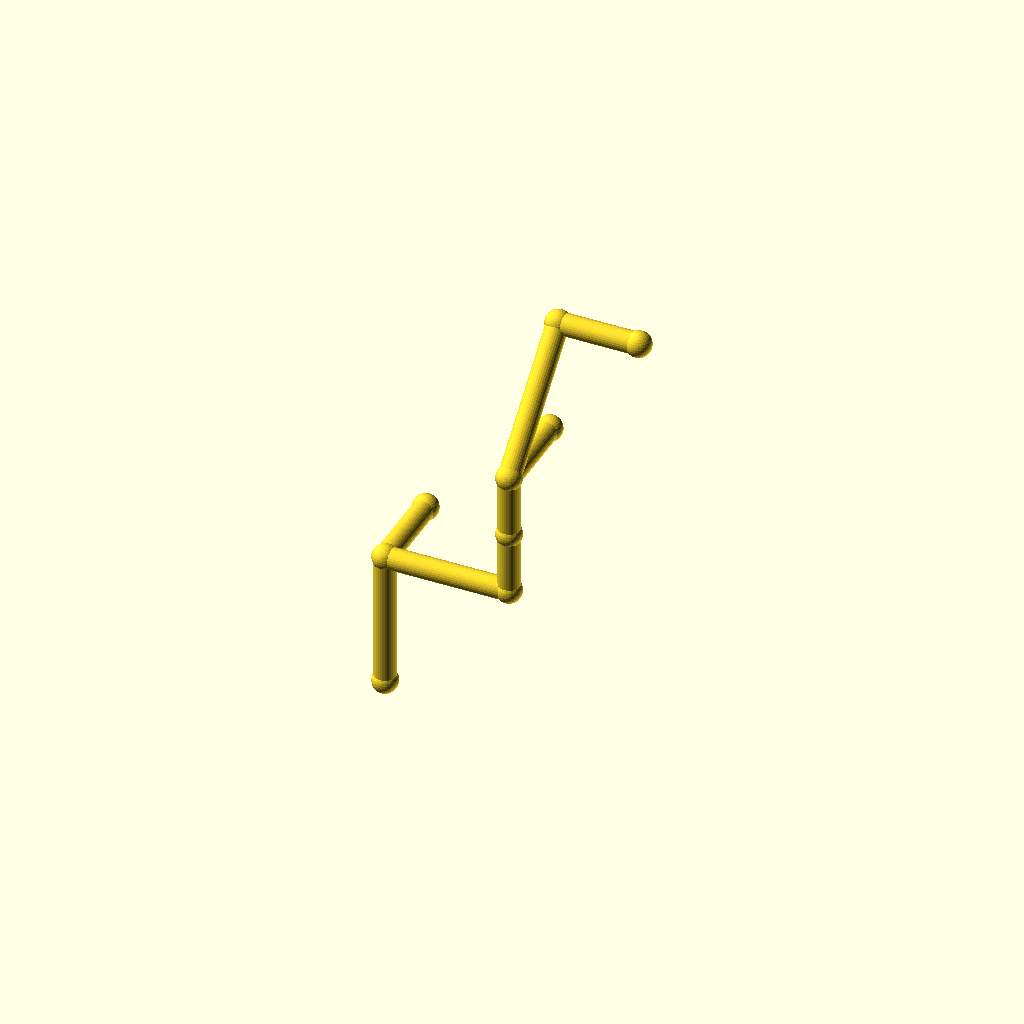
Cell 1: rendered with the file's own defaults.
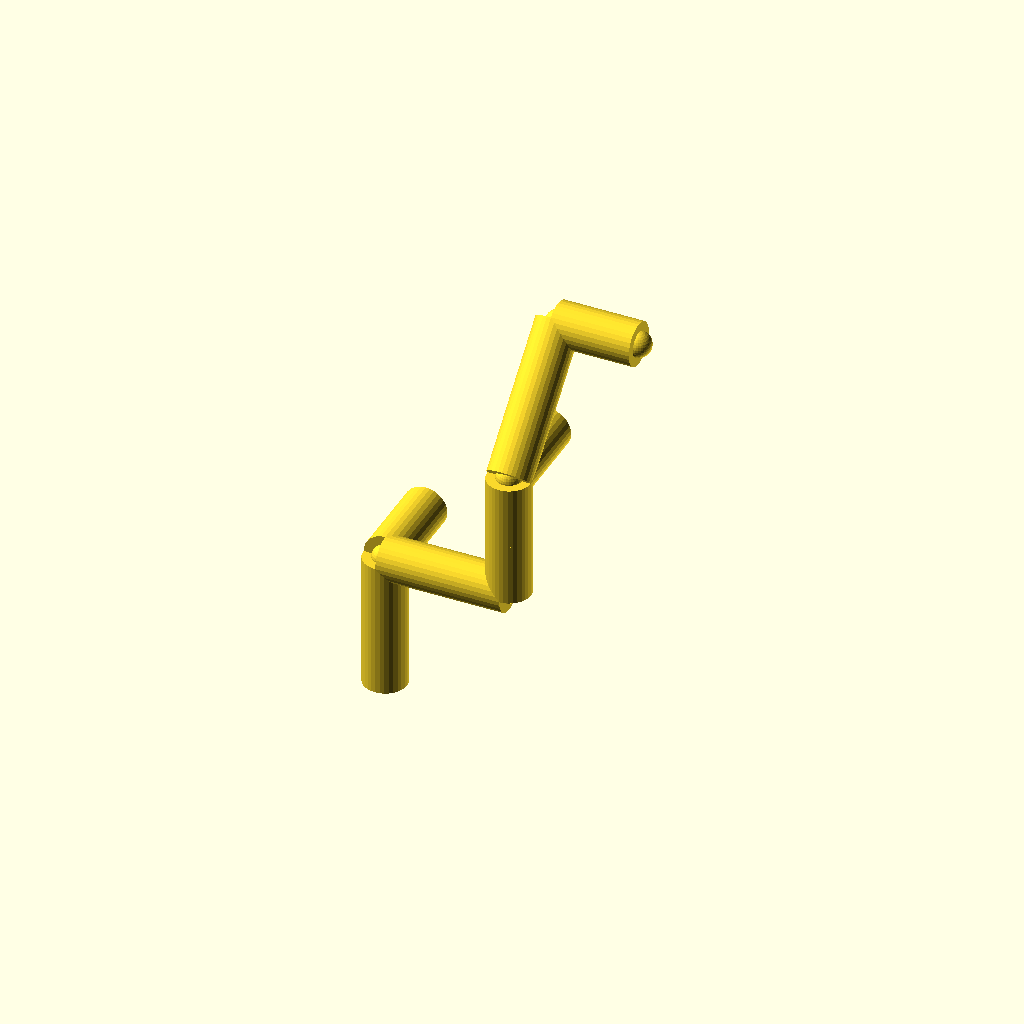
Cell 2: the same model with pipe_r = 7.
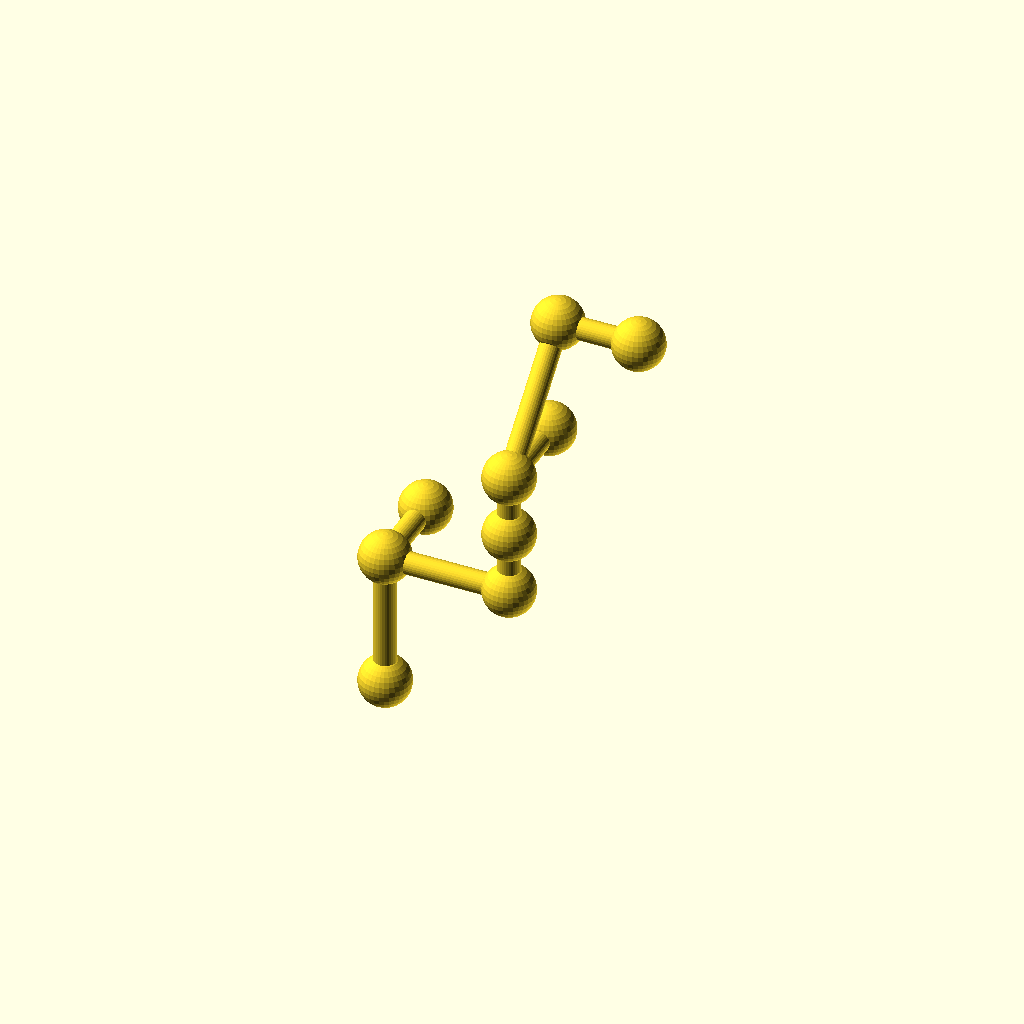
Cell 3: the same model with collar_r = 8.2.
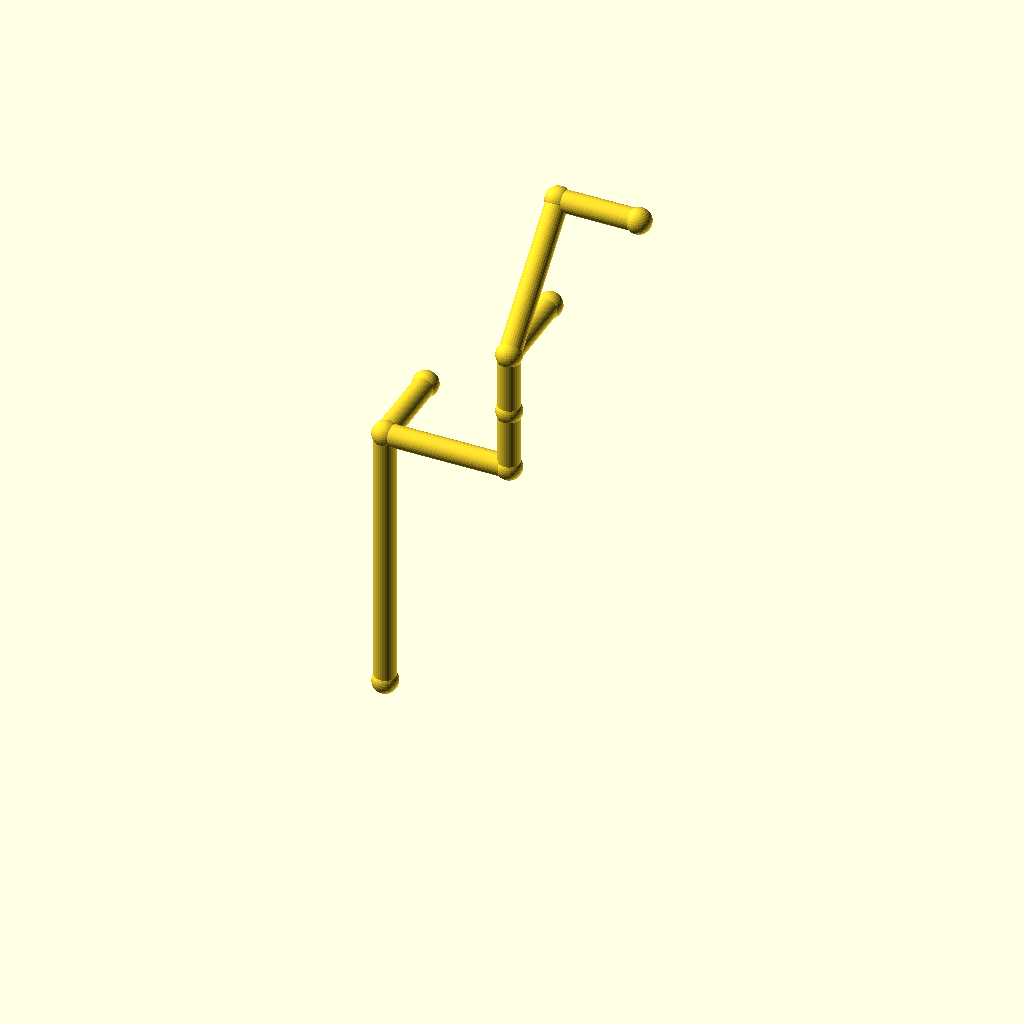
Cell 4: leg_1 = 88 (everything else at default).
All cells are drawn from one camera (rotation 55°, 0°, 25°, orthographic, colour scheme Cornfield), so only the parameter changes between them.
OpenSCAD source file optional_data/data/wire2/piperoutes/scene_0228.scad:
$fn = 32;

// ----------------------------------------------------------------------
// Pipe route
// ----------------------------------------------------------------------

// --- parameters (mm) ---
pipe_r = 3.5;             // pipe radius
collar_r = 4.1;           // joint collar radius
turn_90 = 90;             // right-angle elbow, degrees
turn_45 = 45;             // diagonal elbow angle, degrees
leg_1 = 44;               // length of pipe segment 1
leg_2 = 40;               // length of pipe segment 2
leg_3 = 40;               // length of pipe segment 3
leg_4 = 48;               // length of pipe segment 4
leg_5 = 26;               // length of pipe segment 5
segments = 5;             // number of straight pipe segments
stub_1 = 28;              // branch stub length at node 1
stub_2 = 20;              // branch stub length at node 2
stub_3 = 28;              // branch stub length at node 3

bbox_x = (leg_2 + leg_5) - (0) + 2 * collar_r;  // overall X, joints included
bbox_y = (leg_4 / sqrt(2)) - (0) + 2 * collar_r;  // overall Y, joints included
bbox_z = (leg_1 + leg_3 + leg_4 / sqrt(2)) - (0) + 2 * collar_r;  // overall Z, joints included
pipe_d = 2 * pipe_r;  // pipe outer diameter
collar_d = 2 * collar_r;  // collar diameter
p0 = [0, 0, 0];
p1 = p0 + [0, 0, 1] * leg_1;
p2 = p1 + [1, 0, 0] * leg_2;
p3 = p2 + [0, 0, 1] * leg_3;
p4 = p3 + [0, 1 / sqrt(2), 1 / sqrt(2)] * leg_4;
p5 = p4 + [1, 0, 0] * leg_5;
b1 = p1 + [0, 1, 0] * stub_1;
b2 = p2 + [0, 0, 1] * stub_2;
b3 = p3 + [0, 1, 0] * stub_3;
nodes = [p0, p1, p2, p3, p4, p5, b1, b2, b3];

module member(a, b, r) {
  /* round stock from joint a to joint b, ends buried in the joint balls */
  d = b - a;
  length = norm(d);
  translate(a) rotate([0, acos(d[2] / length), atan2(d[1], d[0])])
    cylinder(h = length, r = r);
}

module joint(p, r) {
  /* ball at the joint centre, fatter than every member meeting there */
  translate(p) sphere(r = r);
}

/* members - each call is one graph edge */
member(nodes[0], nodes[1], pipe_r);
member(nodes[1], nodes[2], pipe_r);
member(nodes[2], nodes[3], pipe_r);
member(nodes[3], nodes[4], pipe_r);
member(nodes[4], nodes[5], pipe_r);
member(nodes[1], nodes[6], pipe_r);
member(nodes[2], nodes[7], pipe_r);
member(nodes[3], nodes[8], pipe_r);

/* joint balls */
for (p = nodes) joint(p, collar_r);
Customizer parameters (derived from the source; name, type, default, range or options):
pipe_r: number, default 3.5
collar_r: number, default 4.1
turn_90: number, default 90
turn_45: number, default 45
leg_1: number, default 44
leg_2: number, default 40
leg_3: number, default 40
leg_4: number, default 48
leg_5: number, default 26
segments: number, default 5
stub_1: number, default 28
stub_2: number, default 20
stub_3: number, default 28
p0: vector, default [0, 0, 0]
